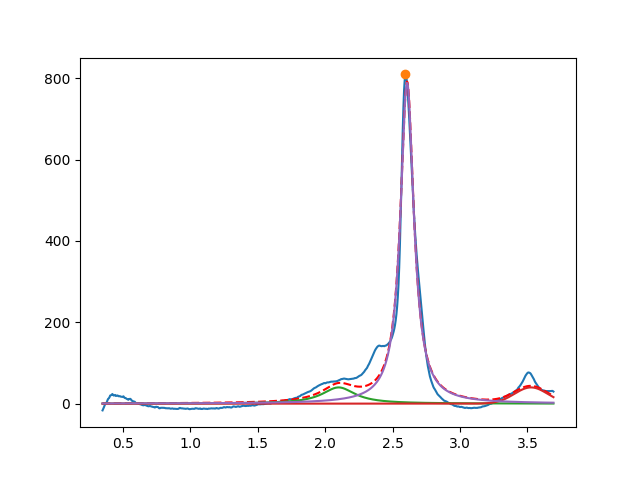

Values plotted in this chart, from the file beside it:
2.099999999999999645e+00, 3.999999999999999289e+01, 2.999999999999999334e-01, 1.331179711918399006e-20
3.526499874493567166e+00, 3.999999999999999289e+01, 2.895477874793193074e-01, 9.999999999999998890e-01
2.607797019036037334e+00, 7.890707095557723960e+02, 1.207740396700919677e-01, 1.079710565682479505e-22
